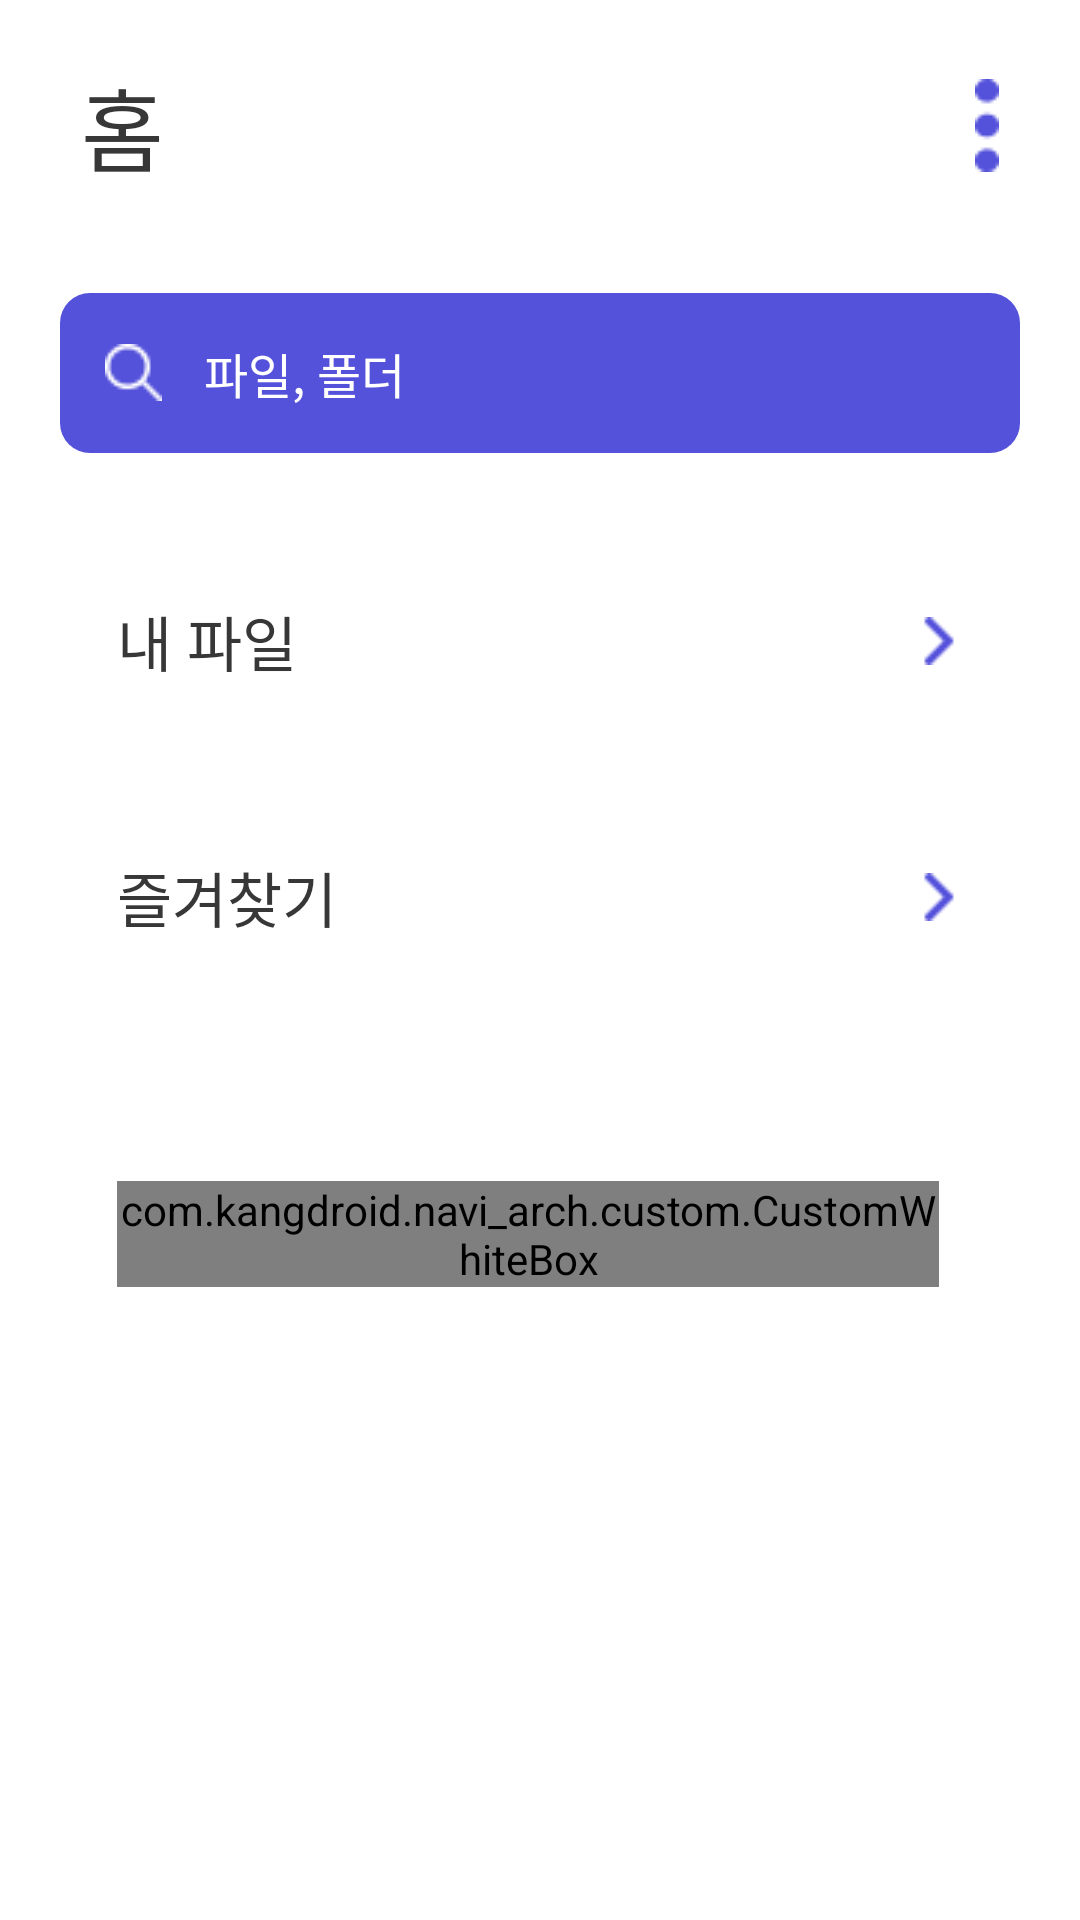

Produce the Android XML layout that renders to this screen, including the resource entries it uses.
<!-- AndroidManifest.xml: application theme Theme.NaviArch -->
<!-- res/layout/activity_main.xml -->
<?xml version="1.0" encoding="utf-8"?>
<LinearLayout xmlns:android="http://schemas.android.com/apk/res/android"
    xmlns:app="http://schemas.android.com/apk/res-auto"
    xmlns:tools="http://schemas.android.com/tools"
    android:layout_width="match_parent"
    android:layout_height="match_parent"
    android:orientation="vertical"
    android:padding="20dp"
    tools:context=".view.MainActivity">

    <LinearLayout
        android:layout_width="match_parent"
        android:layout_height="wrap_content"
        android:paddingHorizontal="7dp">

        <TextView
            android:id="@+id/main_home"
            android:layout_width="0dp"
            android:layout_height="wrap_content"
            android:layout_weight="1"
            android:text="@string/home"
            android:textColor="@color/black"
            android:textSize="30sp" />

        <ImageView
            android:id="@+id/main_option"
            android:layout_width="wrap_content"
            android:layout_height="wrap_content"
            android:layout_gravity="center"
            android:contentDescription="@string/contentDescription"
            app:srcCompat="@drawable/icon_option" />
    </LinearLayout>

    <LinearLayout
        android:id="@+id/main_search_bar"
        android:layout_width="match_parent"
        android:layout_height="wrap_content"
        android:layout_marginTop="34dp"
        android:background="@drawable/round_purple"
        android:orientation="horizontal"
        android:padding="15dp">

        <ImageView
            android:id="@+id/main_search"
            android:layout_width="19dp"
            android:layout_height="19dp"
            android:layout_gravity="center"
            android:contentDescription="@string/contentDescription"
            app:srcCompat="@drawable/icon_search_white" />

        <TextView
            android:id="@+id/main_hint"
            android:layout_width="wrap_content"
            android:layout_height="wrap_content"
            android:layout_gravity="center"
            android:layout_marginStart="14dp"
            android:gravity="center"
            android:text="@string/main_hint"
            android:textColor="@color/white"
            android:textSize="16sp" />
    </LinearLayout>

    <LinearLayout
        android:id="@+id/main_myfile"
        android:layout_width="match_parent"
        android:layout_height="wrap_content"
        android:layout_marginTop="29dp"
        android:background="@drawable/round_gray"
        android:orientation="horizontal"
        android:padding="19dp">

        <TextView
            android:layout_width="0dp"
            android:layout_height="wrap_content"
            android:layout_weight="1"
            android:text="@string/main_myFile"
            android:textColor="@color/black"
            android:textSize="20sp" />

        <ImageView
            android:id="@+id/main_arrow_myfile"
            android:layout_width="16dp"
            android:layout_height="16dp"
            android:layout_gravity="center"
            android:contentDescription="@string/contentDescription"
            app:srcCompat="@drawable/icon_arrow_right" />
    </LinearLayout>

    <LinearLayout
        android:layout_width="match_parent"
        android:layout_height="wrap_content"
        android:layout_marginTop="18dp"
        android:background="@drawable/round_gray"
        android:orientation="horizontal"
        android:padding="19dp">

        <TextView
            android:id="@+id/main_star"
            android:layout_width="0dp"
            android:layout_height="wrap_content"
            android:layout_weight="1"
            android:text="@string/main_star"
            android:textColor="@color/black"
            android:textSize="20sp" />

        <ImageView
            android:id="@+id/main_arrow_star"
            android:layout_width="16dp"
            android:layout_height="16dp"
            android:layout_gravity="center"
            android:contentDescription="@string/contentDescription"
            app:srcCompat="@drawable/icon_arrow_right" />
    </LinearLayout>

    <LinearLayout
        android:layout_width="match_parent"
        android:layout_height="wrap_content"
        android:layout_marginTop="18dp"
        android:background="@drawable/round_gray"
        android:orientation="vertical"
        android:padding="19dp">

        <LinearLayout
            android:layout_width="match_parent"
            android:layout_height="0dp"
            android:layout_weight="1"
            android:orientation="horizontal">

            <TextView
                android:id="@+id/main_recent"
                android:layout_width="0dp"
                android:layout_height="wrap_content"
                android:layout_weight="1"
                android:text="@string/main_recent"
                android:textColor="@color/black"
                android:textSize="20sp" />

            <ImageView
                android:id="@+id/main_arrow_recent"
                android:layout_width="16dp"
                android:layout_height="16dp"
                android:layout_gravity="center"
                android:contentDescription="@string/contentDescription"
                app:srcCompat="@drawable/icon_arrow_right" />

        </LinearLayout>

        <LinearLayout
            android:layout_width="match_parent"
            android:layout_height="match_parent"
            android:layout_marginTop="24dp"
            android:orientation="horizontal">

            <com.kangdroid.navi_arch.custom.CustomWhiteBox
                android:id="@+id/main_recent1"
                android:layout_width="wrap_content"
                android:layout_height="wrap_content"
                android:layout_marginEnd="8dp"
                app:custom_title="통화녹음...m4a" />

            <com.kangdroid.navi_arch.custom.CustomWhiteBox
                android:id="@+id/main_recent2"
                android:layout_width="wrap_content"
                android:layout_height="wrap_content"
                android:layout_marginEnd="8dp"
                app:custom_title="2022학..zip" />

            <com.kangdroid.navi_arch.custom.CustomWhiteBox
                android:id="@+id/main_recent3"
                android:layout_width="wrap_content"
                android:layout_height="wrap_content"
                android:layout_marginEnd="8dp"
                app:custom_title="통화 녹음..m4a" />

            <com.kangdroid.navi_arch.custom.CustomWhiteBox
                android:id="@+id/main_recent4"
                android:layout_width="wrap_content"
                android:layout_height="wrap_content"
                app:custom_title="2020학..zip" />
        </LinearLayout>

    </LinearLayout>

    <LinearLayout
        android:layout_width="match_parent"
        android:layout_height="wrap_content"
        android:layout_marginTop="18dp"
        android:background="@drawable/round_gray"
        android:orientation="vertical"
        android:padding="19dp">

        <TextView
            android:id="@+id/main_category"
            android:layout_width="wrap_content"
            android:layout_height="wrap_content"
            android:text="@string/main_category"
            android:textColor="@color/black"
            android:textSize="20sp" />

        <LinearLayout
            android:layout_width="match_parent"
            android:layout_height="match_parent"
            android:layout_marginTop="24dp"
            android:orientation="horizontal">

            <com.kangdroid.navi_arch.custom.CustomWhiteBox
                android:id="@+id/main_category_img"
                android:layout_width="wrap_content"
                android:layout_height="wrap_content"
                android:layout_marginEnd="8dp"
                app:custom_title="이미지" />

            <com.kangdroid.navi_arch.custom.CustomWhiteBox
                android:id="@+id/main_category_video"
                android:layout_width="wrap_content"
                android:layout_height="wrap_content"
                android:layout_marginEnd="8dp"
                app:custom_title="동영상" />

            <com.kangdroid.navi_arch.custom.CustomWhiteBox
                android:id="@+id/main_category_audio"
                android:layout_width="wrap_content"
                android:layout_height="wrap_content"
                android:layout_marginEnd="8dp"
                app:custom_title="오디오" />

            <com.kangdroid.navi_arch.custom.CustomWhiteBox
                android:id="@+id/main_category_doc"
                android:layout_width="wrap_content"
                android:layout_height="wrap_content"
                app:custom_title="문서" />
        </LinearLayout>
    </LinearLayout>

</LinearLayout>
<!-- resources referenced by this layout -->
<resources>
  <color name="black">#373737</color>
  <color name="white">#FFFFFF</color>
  <!-- drawable icon_arrow_right: png bitmap (drawable-v24, 333 bytes) -->
  <!-- drawable icon_option: png bitmap (drawable-v24, 442 bytes) -->
  <!-- drawable icon_search_white: png bitmap (drawable-v24, 415 bytes) -->
  <!-- drawable round_purple (drawable) -->
  <?xml version="1.0" encoding="utf-8"?>
  <shape android:shape="rectangle"
      xmlns:android="http://schemas.android.com/apk/res/android"
      android:padding="10dp">
      <solid android:color="@color/main_color"/>
      <corners android:radius="10dp"/>
  </shape>
  <string name="contentDescription">Image</string>
  <string name="home">홈</string>
  <string name="main_category">카테고리</string>
  <string name="main_hint">파일, 폴더</string>
  <string name="main_myFile">내 파일</string>
  <string name="main_recent">최근 파일</string>
  <string name="main_star">즐겨찾기</string>
  <style name="Theme.NaviArch" parent="Theme.MaterialComponents.DayNight.DarkActionBar">
          
          <item name="colorPrimary">@color/main_color</item>
          <item name="colorPrimaryVariant">@color/sub_color</item>
          <item name="colorOnPrimary">@color/black</item>
          
          <item name="android:statusBarColor" tools:targetApi="l">?attr/colorPrimaryVariant</item>
          
          <item name="colorSurface">@color/light_blue</item>
          <item name="bottomSheetDialogTheme">@style/NaviBottomSheetDialog</item>
          
          <item name="windowActionBar">false</item>
          <item name="windowNoTitle">true</item>
      </style>
  <color name="main_color">#5451DB</color>
  <color name="sub_color">#DFDEFF</color>
  <color name="light_blue">#DCEEF2</color>
  <style name="NaviBottomSheetDialog" parent="@style/ThemeOverlay.MaterialComponents.BottomSheetDialog">
          <item name="bottomSheetStyle">@style/Widget.Demo.BottomSheet</item>
      </style>
  <style name="Widget.Demo.BottomSheet" parent="Widget.MaterialComponents.BottomSheet">
          <item name="shapeAppearanceOverlay">@style/NaviBottomSheetDialogCorner</item>
      </style>
  <style name="NaviBottomSheetDialogCorner" parent="">
          <item name="cornerSize">8dp</item>
          <item name="cornerFamily">rounded</item>
      </style>
</resources>
